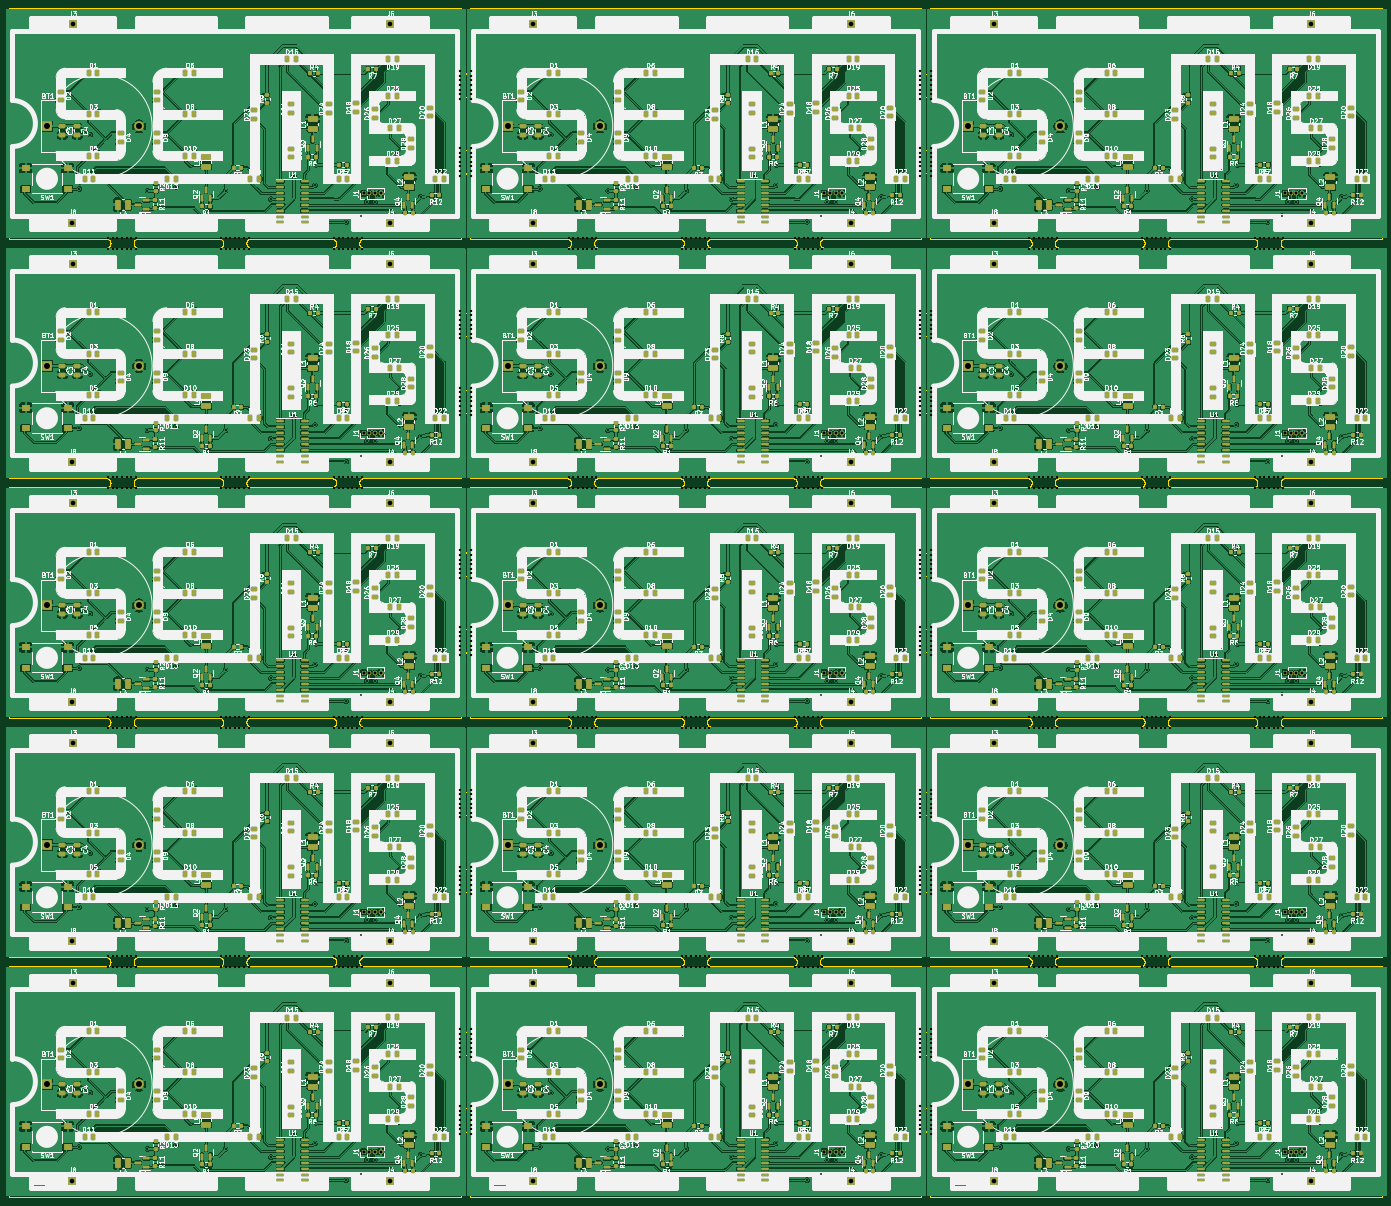
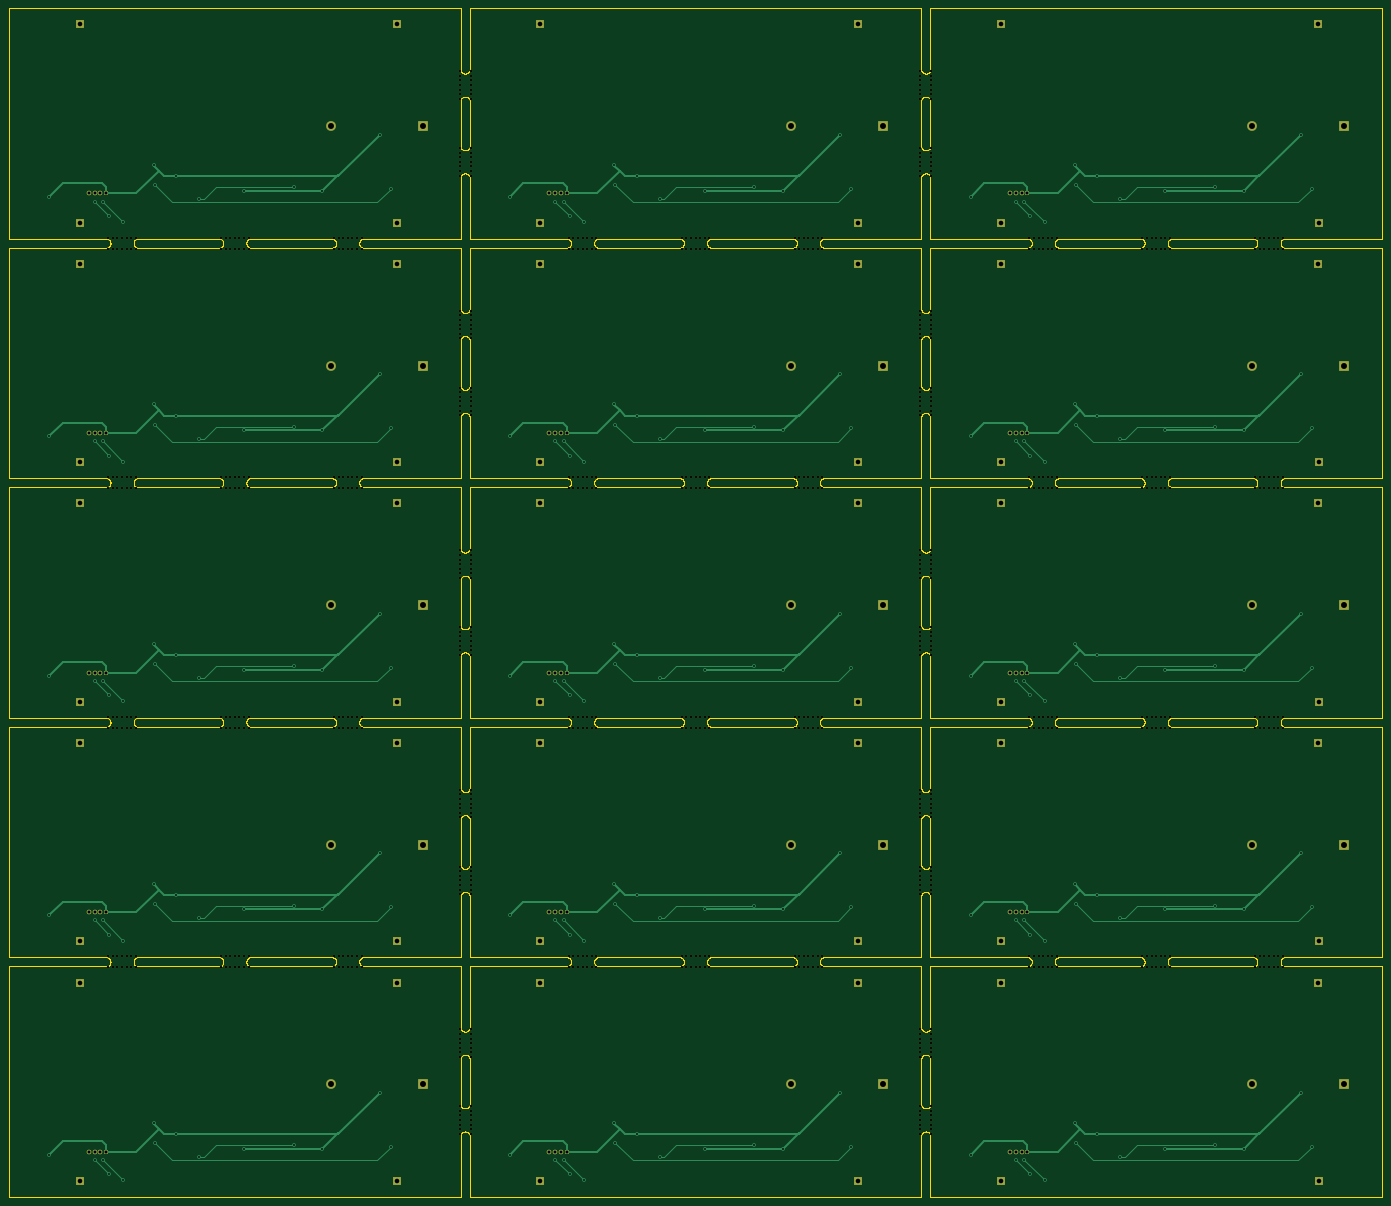
Circuit board: 11 layer files. Board 298.0 x 258.0 mm.
- bottom_copper: panel_bottom-B_Cu.gbl (39599 bytes)
- bottom_mask: panel_bottom-B_Mask.gbs (48217 bytes)
- paste: panel_bottom-B_Paste.gbp (513 bytes)
- bottom_silk: panel_bottom-B_Silkscreen.gbo (48220 bytes)
- outline: panel_bottom-Edge_Cuts.gm1 (485479 bytes)
- top_copper: panel_bottom-F_Cu.gtl (2938312 bytes)
- top_mask: panel_bottom-F_Mask.gts (110531 bytes)
- paste: panel_bottom-F_Paste.gtp (62582 bytes)
- top_silk: panel_bottom-F_Silkscreen.gto (1969715 bytes)
- drill: panel_bottom-NPTH.drl (11431 bytes)
- drill: panel_bottom-PTH.drl (5662 bytes)

=== bottom_copper: panel_bottom-B_Cu.gbl (39599 bytes, source omitted) ===
=== bottom_mask: panel_bottom-B_Mask.gbs (48217 bytes, source omitted) ===
=== paste: panel_bottom-B_Paste.gbp ===
%TF.GenerationSoftware,KiCad,Pcbnew,7.0.1-3b83917a11~171~ubuntu20.04.1*%
%TF.CreationDate,2023-10-26T02:31:41+02:00*%
%TF.ProjectId,panel_bottom,70616e65-6c5f-4626-9f74-746f6d2e6b69,rev?*%
%TF.SameCoordinates,Original*%
%TF.FileFunction,Paste,Bot*%
%TF.FilePolarity,Positive*%
%FSLAX46Y46*%
G04 Gerber Fmt 4.6, Leading zero omitted, Abs format (unit mm)*
G04 Created by KiCad (PCBNEW 7.0.1-3b83917a11~171~ubuntu20.04.1) date 2023-10-26 02:31:41*
%MOMM*%
%LPD*%
G01*
G04 APERTURE LIST*
G04 APERTURE END LIST*
M02*

=== bottom_silk: panel_bottom-B_Silkscreen.gbo (48220 bytes, source omitted) ===
=== outline: panel_bottom-Edge_Cuts.gm1 (485479 bytes, source omitted) ===
=== top_copper: panel_bottom-F_Cu.gtl (2938312 bytes, source omitted) ===
=== top_mask: panel_bottom-F_Mask.gts (110531 bytes, source omitted) ===
=== paste: panel_bottom-F_Paste.gtp (62582 bytes, source omitted) ===
=== top_silk: panel_bottom-F_Silkscreen.gto (1969715 bytes, source omitted) ===
=== drill: panel_bottom-NPTH.drl (11431 bytes, source omitted) ===
=== drill: panel_bottom-PTH.drl (5662 bytes, source omitted) ===
